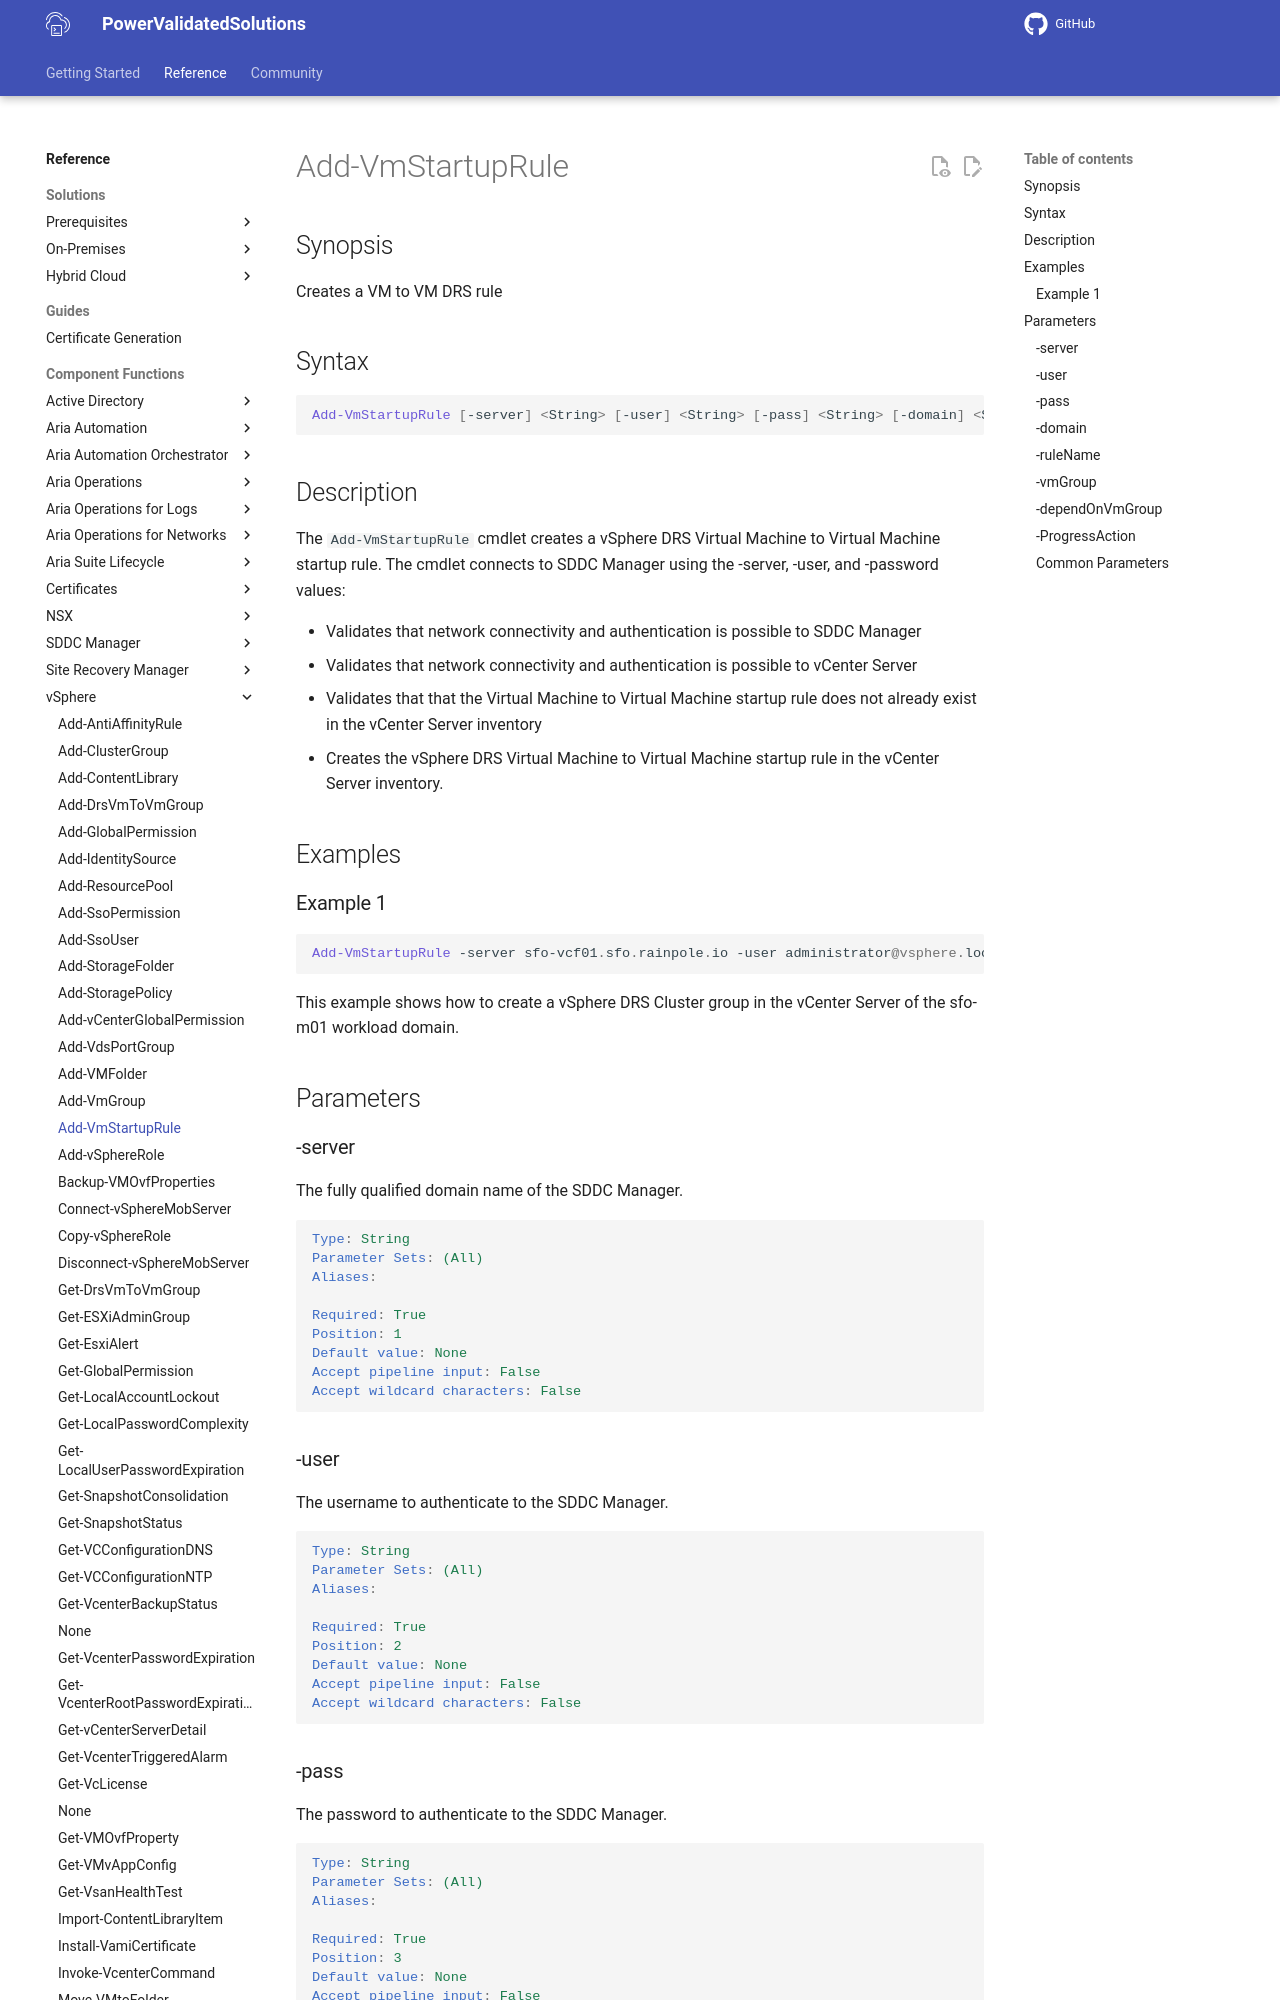

repository: vmware/power-validated-solutions-for-cloud-foundation · page: documentation/functions/vsphere/Add-VmStartupRule/index.html · generator: mkdocs

# Add-VmStartupRule

## Synopsis

Creates a VM to VM DRS rule

## Syntax

```powershell
Add-VmStartupRule [-server] <String> [-user] <String> [-pass] <String> [-domain] <String> [-ruleName] <String> [-vmGroup] <String> [-dependOnVmGroup] <String> [-ProgressAction <ActionPreference>] [<CommonParameters>]
```

## Description

The `Add-VmStartupRule` cmdlet creates a vSphere DRS Virtual Machine to Virtual Machine startup rule.
The cmdlet connects to SDDC Manager using the -server, -user, and -password values:

- Validates that network connectivity and authentication is possible to SDDC Manager
- Validates that network connectivity and authentication is possible to vCenter Server
- Validates that that the Virtual Machine to Virtual Machine startup rule does not already exist in the vCenter Server inventory
- Creates the vSphere DRS Virtual Machine to Virtual Machine startup rule in the vCenter Server inventory.

## Examples

### Example 1

```powershell
Add-VmStartupRule -server sfo-vcf01.sfo.rainpole.io -user administrator@vsphere.local -pass VMw@re1! -domain sfo-m01 -ruleName vm-vm-rule-wsa-vra -vmGroup sfo-m01-vm-group-wsa -dependOnVmGroup sfo-m01-vm-group-vra
```

This example shows how to create a vSphere DRS Cluster group in the vCenter Server of the sfo-m01 workload domain.

## Parameters

### -server

The fully qualified domain name of the SDDC Manager.

```yaml
Type: String
Parameter Sets: (All)
Aliases:

Required: True
Position: 1
Default value: None
Accept pipeline input: False
Accept wildcard characters: False
```
